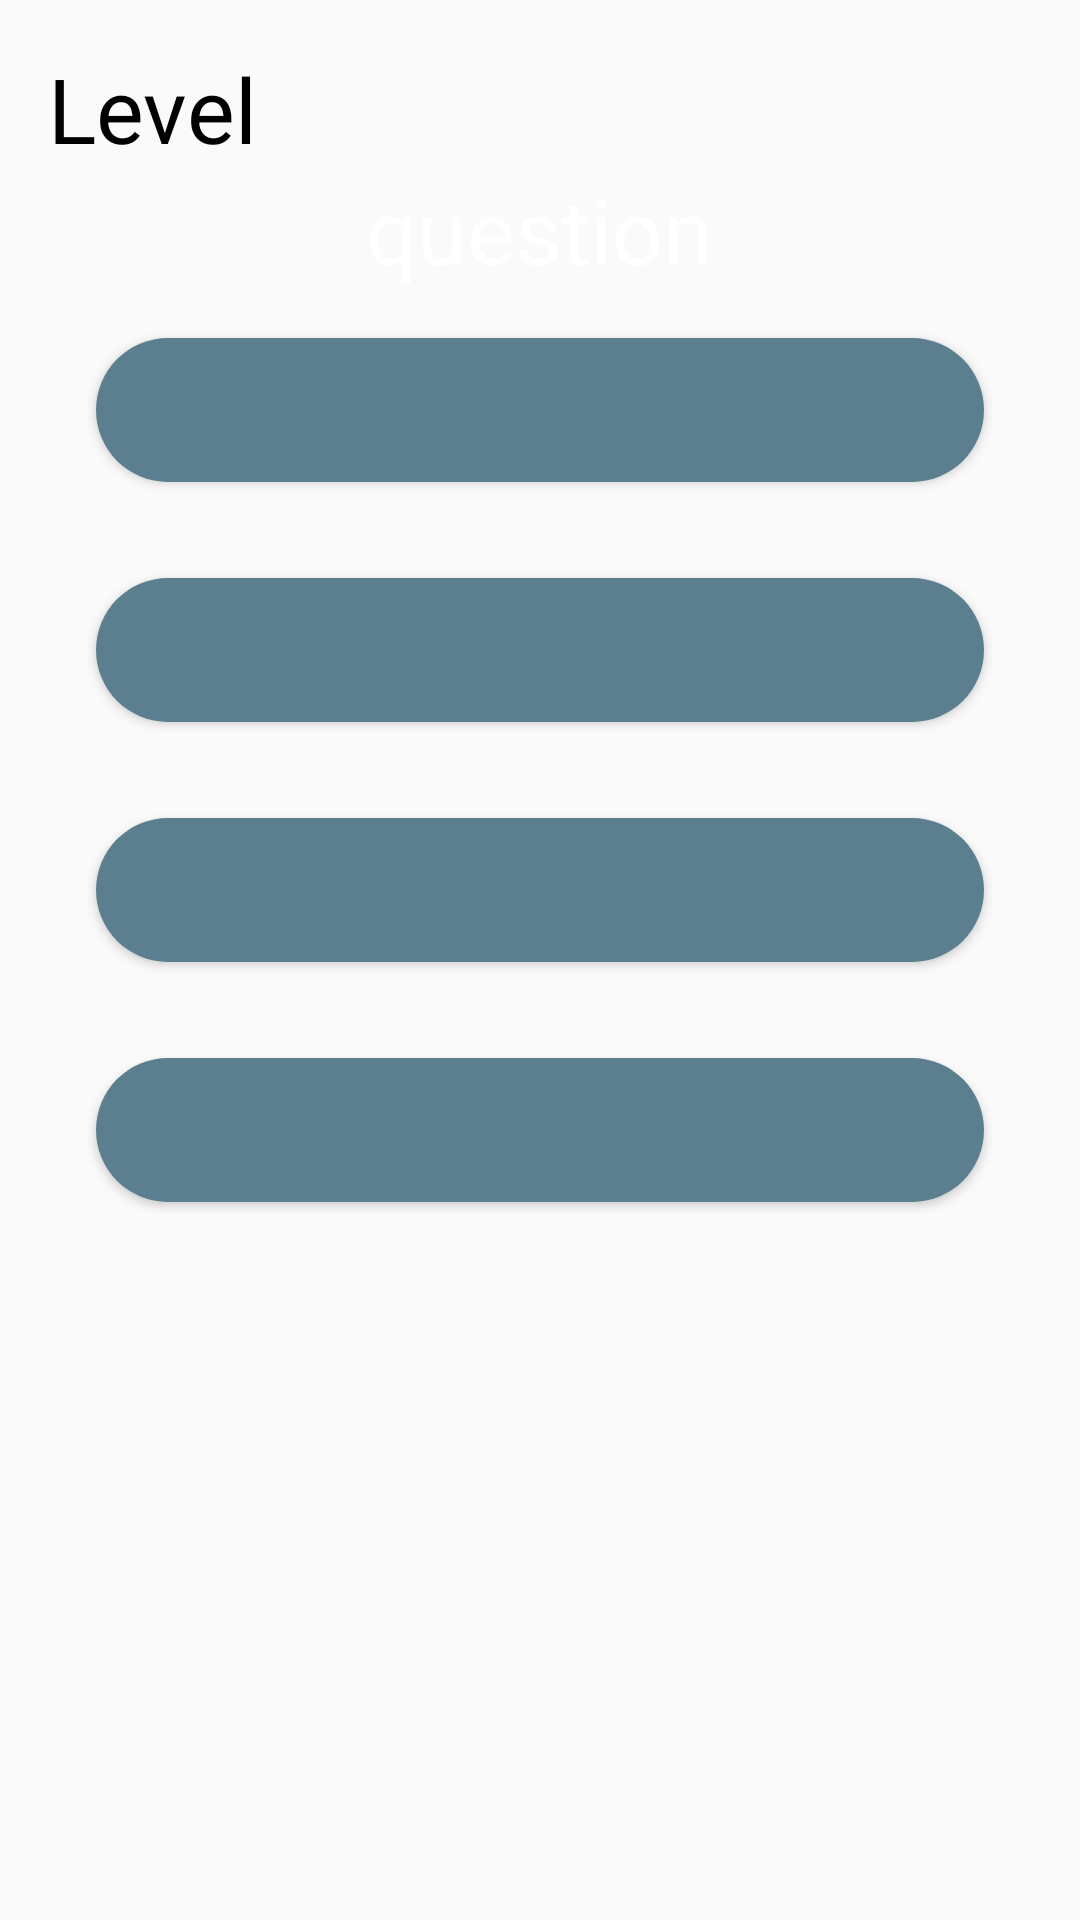

Here is an Android app screen rendered from its layout file. Give the layout XML and the strings, colors and styles it references.
<!-- AndroidManifest.xml: application theme Theme.QuizAndroid1 -->
<!-- res/layout/activity_game.xml -->
<?xml version="1.0" encoding="utf-8"?>
<LinearLayout xmlns:android="http://schemas.android.com/apk/res/android"
    xmlns:app="http://schemas.android.com/apk/res-auto"
    xmlns:tools="http://schemas.android.com/tools"
    android:layout_width="match_parent"
    android:orientation="vertical"
    android:background="@drawable/fond"
    android:padding="16dp"
    android:layout_height="match_parent"
    tools:context=".GameActivity">

    <TextView
        android:id="@+id/level_tv"
        android:layout_width="wrap_content"
        android:textColor="@color/black"
        android:text="Level "
        android:textSize="30sp"
        android:layout_height="wrap_content"/>

    <TextView
        android:id="@+id/question_tv"
        android:layout_width="wrap_content"
        android:layout_height="wrap_content"
        android:layout_gravity="center"
        android:text="question"
        android:textColor="@color/white"
        android:textSize="30sp" />

    <Button
        android:id="@+id/first_answer"
        android:layout_width="match_parent"
        android:layout_margin="16dp"
        android:layout_gravity="center"
        android:background="@drawable/oval"
        android:layout_height="wrap_content"/>

    <Button
        android:id="@+id/second_answer"
        android:layout_width="match_parent"
        android:layout_margin="16dp"
        android:layout_gravity="center"
        android:background="@drawable/oval"
        android:layout_height="wrap_content"/>

    <Button
        android:id="@+id/third_answer"
        android:layout_width="match_parent"
        android:layout_margin="16dp"
        android:layout_gravity="center"
        android:background="@drawable/oval"
        android:layout_height="wrap_content"/>

    <Button
        android:id="@+id/fourth_answer"
        android:layout_width="match_parent"
        android:layout_margin="16dp"
        android:layout_gravity="center"
        android:background="@drawable/oval"
        android:layout_height="wrap_content"/>

    <TextView
        android:visibility="gone"
        android:id="@+id/tv_answer_quiz"
        android:layout_width="wrap_content"
        android:layout_height="wrap_content"/>
</LinearLayout>
<!-- resources referenced by this layout -->
<resources>
  <color name="black">#FF000000</color>
  <color name="white">#FFFFFFFF</color>
  <!-- drawable oval (drawable) -->
  <?xml version="1.0" encoding="utf-8"?>
  <shape xmlns:android="http://schemas.android.com/apk/res/android">
      <corners android:bottomRightRadius="30dp"
          android:topLeftRadius="30dp"
          android:topRightRadius="30dp"
          android:bottomLeftRadius="30dp" />
      <stroke android:width="0dp"
          android:color="@color/white"/>
      <solid android:color="@color/blue"/>
  </shape>
  <style name="Theme.QuizAndroid1" parent="Theme.AppCompat.Light.NoActionBar">
          
          <item name="colorPrimary">@color/purple_500</item>
          <item name="colorPrimaryVariant">@color/purple_700</item>
          <item name="colorOnPrimary">@color/white</item>
          
          <item name="colorSecondary">@color/teal_200</item>
          <item name="colorSecondaryVariant">@color/teal_700</item>
          <item name="colorOnSecondary">@color/black</item>
          
          <item name="android:statusBarColor" tools:targetApi="l">?attr/colorPrimaryVariant</item>
          
      </style>
  <color name="blue">#5B7F8F</color>
  <color name="purple_500">#FF6200EE</color>
  <color name="purple_700">#FF3700B3</color>
  <color name="teal_200">#FF03DAC5</color>
  <color name="teal_700">#FF018786</color>
</resources>
